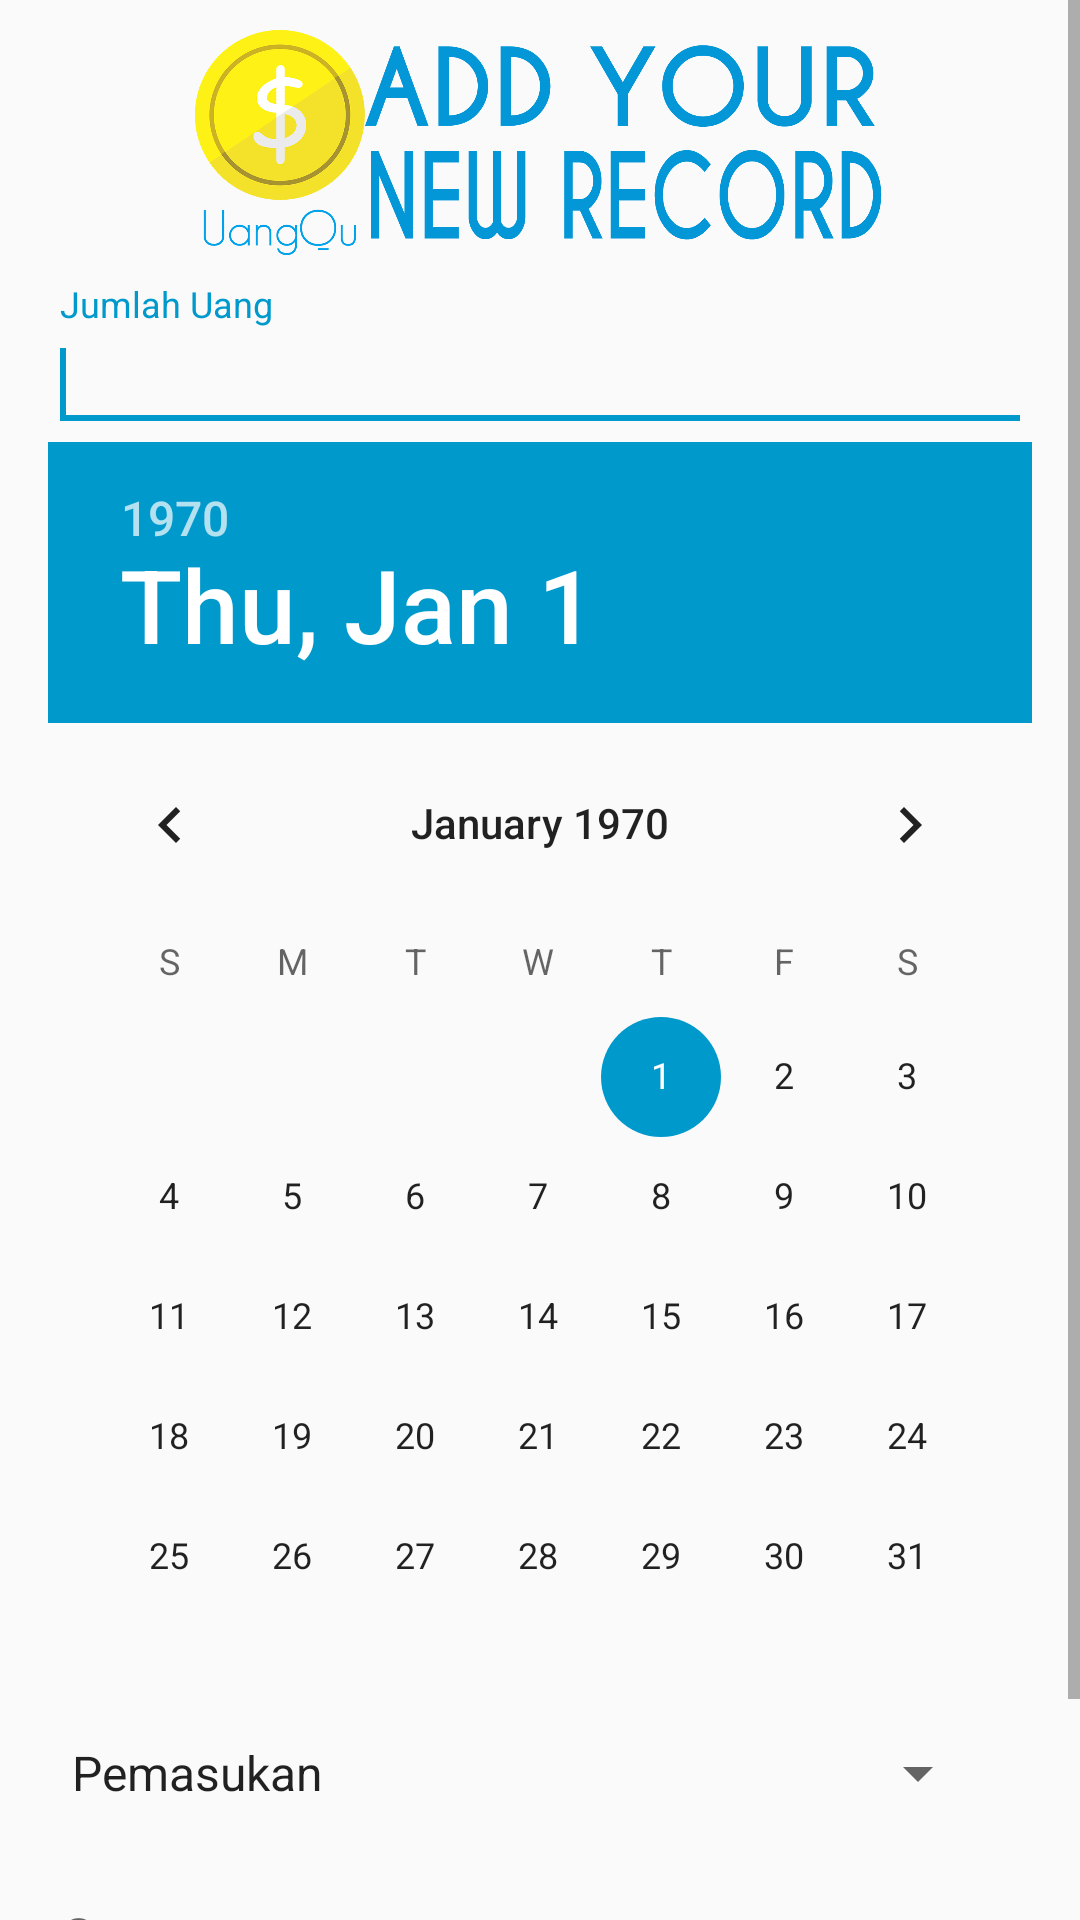

Android layout source for this screen:
<!-- AndroidManifest.xml: application theme AppTheme -->
<!-- res/layout/activity_input_data.xml -->
<ScrollView
    xmlns:android="http://schemas.android.com/apk/res/android"
    xmlns:app="http://schemas.android.com/apk/res-auto"
    xmlns:tools="http://schemas.android.com/tools"
    android:layout_width="match_parent"
    android:layout_height="match_parent">
<LinearLayout
    android:layout_width="match_parent"
    android:layout_height="match_parent"
    android:paddingBottom="@dimen/activity_vertical_margin"
    android:paddingLeft="@dimen/activity_horizontal_margin"
    android:paddingRight="@dimen/activity_horizontal_margin"
    android:paddingTop="@dimen/activity_vertical_margin"
    tools:context="id.sch.smktelkom_mlg.project.xirpl405142332.InputData"
    android:orientation="vertical">

    <ImageView
        android:layout_width="wrap_content"
        android:layout_height="75dp"
        app:srcCompat="@drawable/record1"
        android:id="@+id/imageView2" />

    <android.support.design.widget.TextInputLayout
        android:layout_width="match_parent"
        android:layout_height="wrap_content"
        android:layout_marginTop="10dp"
        android:layout_alignParentTop="true"
        android:layout_alignParentLeft="true"
        android:layout_alignParentStart="true"
        android:id="@+id/textInputLayout">

        <EditText
            android:layout_width="match_parent"
            android:layout_height="wrap_content"
            android:id="@+id/etJumlahUang"
            android:hint="Jumlah Uang"
            android:singleLine="true"
            android:inputType="number|numberSigned" />

        <requestFocus />
    </android.support.design.widget.TextInputLayout>

    <DatePicker
        android:layout_width="wrap_content"
        android:layout_height="wrap_content"
        android:layout_above="@+id/button1"
        android:layout_alignRight="@+id/spinner"
        android:layout_alignEnd="@+id/spinner"
        android:id="@+id/tgl" />

    <Spinner
        android:layout_width="match_parent"
        android:layout_height="wrap_content"
        android:layout_below="@+id/textInputLayout"
        android:layout_alignParentRight="true"
        android:layout_alignParentEnd="true"
        android:layout_marginRight="14dp"
        android:layout_marginEnd="14dp"
        android:entries="@array/kategori"
        android:id="@+id/kategori" />

    <android.support.design.widget.TextInputLayout
        android:layout_width="match_parent"
        android:layout_height="wrap_content"
        android:layout_marginTop="10dp"
        android:layout_alignParentTop="true"
        android:layout_alignParentLeft="true"
        android:layout_alignParentStart="true"
        android:id="@+id/textInputLayout1">

        <EditText
            android:layout_width="match_parent"
            android:layout_height="wrap_content"
            android:id="@+id/etCatatan"
            android:hint="Catatan"
            android:singleLine="false" />
    </android.support.design.widget.TextInputLayout>

    <LinearLayout
        android:layout_width="match_parent"
        android:layout_height="match_parent"
        android:orientation="horizontal">

        <Button
            android:layout_width="wrap_content"
            android:layout_height="wrap_content"
            android:layout_alignParentBottom="true"
            android:text="SAVE"
            android:id="@+id/bSave" />

        <Button
            android:layout_width="wrap_content"
            android:layout_height="wrap_content"
            android:layout_alignBaseline="@+id/button1"
            android:layout_alignBottom="@+id/button1"
            android:text="CANCEL"
            android:id="@+id/bCancel" />
    </LinearLayout>

</LinearLayout>
</ScrollView>
<!-- resources referenced by this layout -->
<resources>
  <string-array name="kategori">
          <item>Pemasukan</item>
          <item>Pengeluaran</item>
      </string-array>
  <dimen name="activity_horizontal_margin">16dp</dimen>
  <dimen name="activity_vertical_margin">10dp</dimen>
  <!-- drawable record1: png bitmap (drawable, 154656 bytes) -->
  <style name="AppTheme" parent="Theme.AppCompat.Light.DarkActionBar">
      <item name="colorPrimary">#00a2e9</item>
      <item name="colorPrimaryDark">@color/colorPrimaryDark</item>
      <item name="colorAccent">#055c82</item>
  </style>
  <color name="colorPrimaryDark">#0289c3</color>
</resources>
